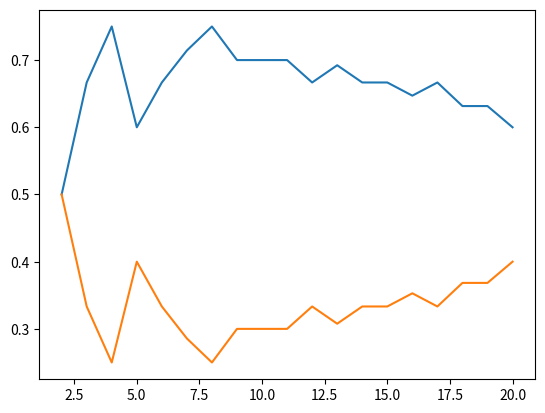

Recreate this plot in Python.
import numpy as np 
import random 
import matplotlib.pyplot as plt

No_of_trials = 20
No_of_coins = 2
t=[];res=[];rand_num=[]
grid = np.zeros([No_of_trials,No_of_coins])
for j in range(0,No_of_coins):
    rand_num.append(random.randint(0, 1))
print("random Numbers list",rand_num)
for i in range(1,No_of_trials+1):
    t.append([random.randint(0, 1),random.randint(0, 1)])
    result = res.append([(np.sum(t,0)/np.sum(t)),(np.sum(t,1)/np.sum(t))][0])
    
    #print(res[i-1][1])
print("outcomes ", t)
print("probability",res)
plt.plot(range(1,No_of_trials+1),res)
plt.show()

